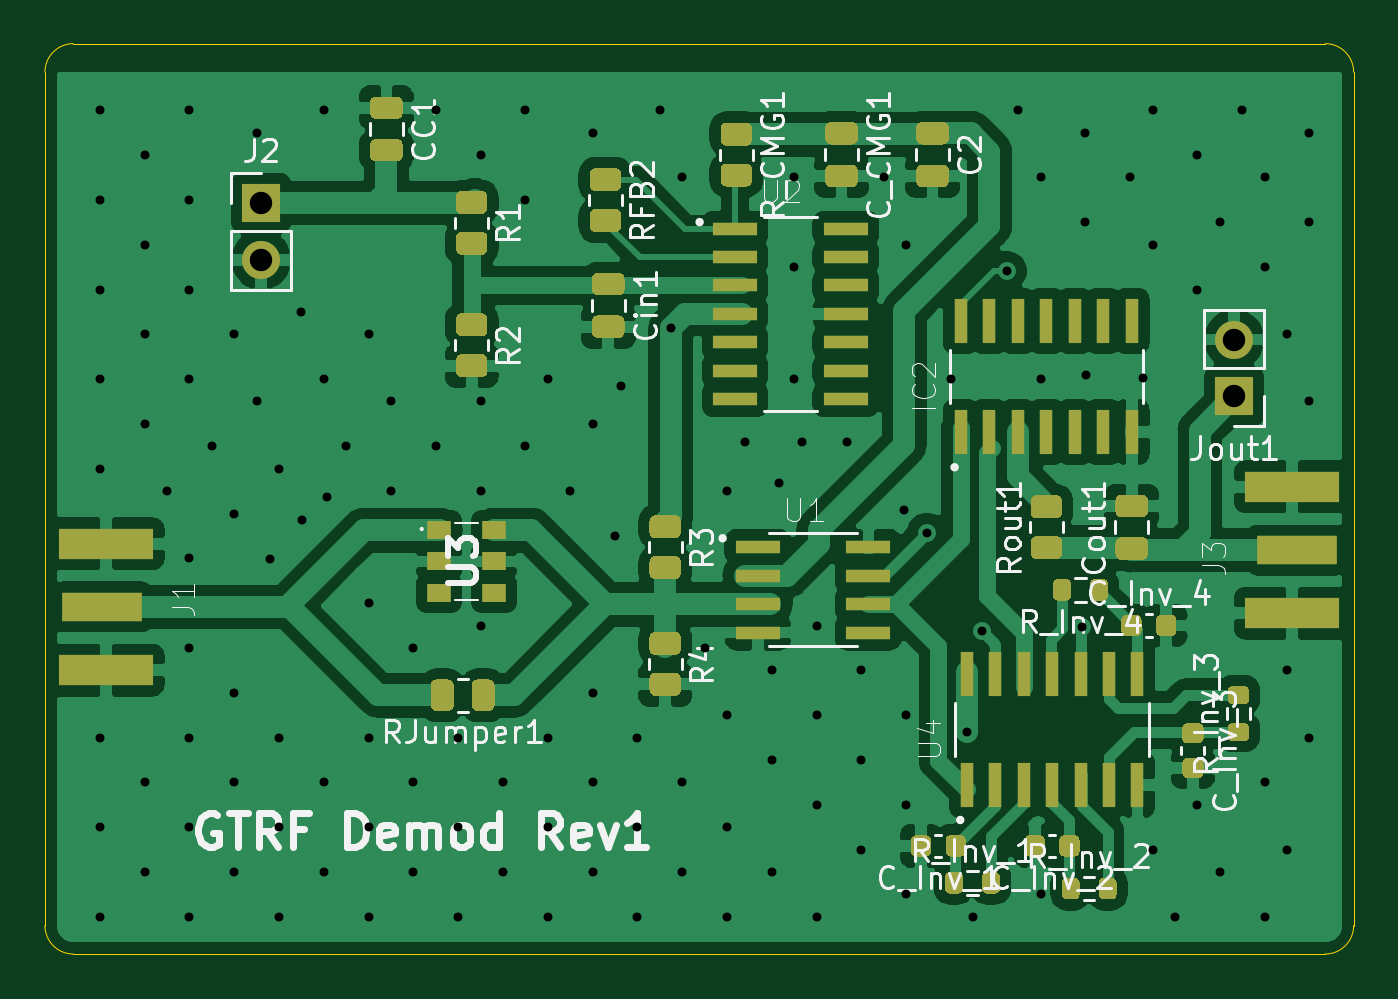
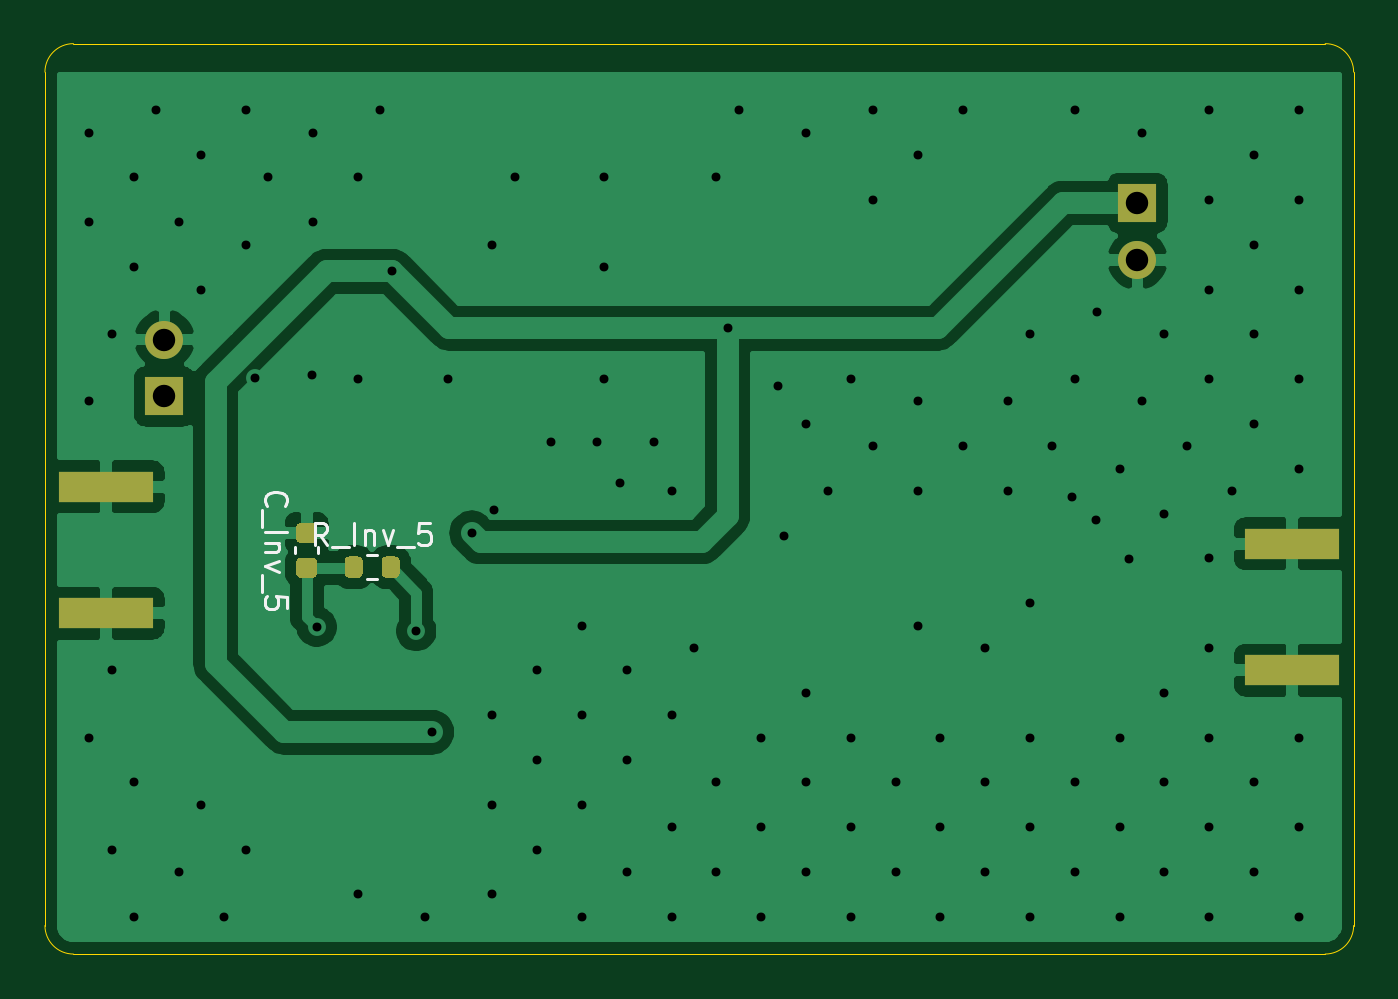
Circuit board: 11 layer files. Board 58.4 x 40.6 mm.
- bottom_copper: DemodulatorCircuit-B_Cu.gbr (38896 bytes)
- bottom_mask: DemodulatorCircuit-B_Mask.gbr (2206 bytes)
- paste: DemodulatorCircuit-B_Paste.gbr (1992 bytes)
- bottom_silk: DemodulatorCircuit-B_SilkS.gbr (3108 bytes)
- outline: DemodulatorCircuit-Edge_Cuts.gbr (985 bytes)
- top_copper: DemodulatorCircuit-F_Cu.gbr (140208 bytes)
- top_mask: DemodulatorCircuit-F_Mask.gbr (16711 bytes)
- paste: DemodulatorCircuit-F_Paste.gbr (16497 bytes)
- top_silk: DemodulatorCircuit-F_SilkS.gbr (34938 bytes)
- drill: DemodulatorCircuit-NPTH.drl (269 bytes)
- drill: DemodulatorCircuit-PTH.drl (2723 bytes)

=== bottom_copper: DemodulatorCircuit-B_Cu.gbr (38896 bytes, source omitted) ===
=== bottom_mask: DemodulatorCircuit-B_Mask.gbr ===
%TF.GenerationSoftware,KiCad,Pcbnew,(5.1.9)-1*%
%TF.CreationDate,2021-02-10T10:56:46-05:00*%
%TF.ProjectId,DemodulatorCircuit,44656d6f-6475-46c6-9174-6f7243697263,rev?*%
%TF.SameCoordinates,Original*%
%TF.FileFunction,Soldermask,Bot*%
%TF.FilePolarity,Negative*%
%FSLAX46Y46*%
G04 Gerber Fmt 4.6, Leading zero omitted, Abs format (unit mm)*
G04 Created by KiCad (PCBNEW (5.1.9)-1) date 2021-02-10 10:56:46*
%MOMM*%
%LPD*%
G01*
G04 APERTURE LIST*
%ADD10R,4.200000X1.350000*%
%ADD11O,1.700000X1.700000*%
%ADD12R,1.700000X1.700000*%
G04 APERTURE END LIST*
D10*
%TO.C,J3*%
X88700000Y-45181000D03*
X88700000Y-50831000D03*
%TD*%
%TO.C,J1*%
X35760000Y-53371000D03*
X35760000Y-47721000D03*
%TD*%
%TO.C,C_Inv_5*%
G36*
G01*
X80006000Y-47694000D02*
X79506000Y-47694000D01*
G75*
G02*
X79281000Y-47469000I0J225000D01*
G01*
X79281000Y-47019000D01*
G75*
G02*
X79506000Y-46794000I225000J0D01*
G01*
X80006000Y-46794000D01*
G75*
G02*
X80231000Y-47019000I0J-225000D01*
G01*
X80231000Y-47469000D01*
G75*
G02*
X80006000Y-47694000I-225000J0D01*
G01*
G37*
G36*
G01*
X80006000Y-49244000D02*
X79506000Y-49244000D01*
G75*
G02*
X79281000Y-49019000I0J225000D01*
G01*
X79281000Y-48569000D01*
G75*
G02*
X79506000Y-48344000I225000J0D01*
G01*
X80006000Y-48344000D01*
G75*
G02*
X80231000Y-48569000I0J-225000D01*
G01*
X80231000Y-49019000D01*
G75*
G02*
X80006000Y-49244000I-225000J0D01*
G01*
G37*
%TD*%
%TO.C,R_Inv_5*%
G36*
G01*
X76410000Y-48493000D02*
X76410000Y-49043000D01*
G75*
G02*
X76210000Y-49243000I-200000J0D01*
G01*
X75810000Y-49243000D01*
G75*
G02*
X75610000Y-49043000I0J200000D01*
G01*
X75610000Y-48493000D01*
G75*
G02*
X75810000Y-48293000I200000J0D01*
G01*
X76210000Y-48293000D01*
G75*
G02*
X76410000Y-48493000I0J-200000D01*
G01*
G37*
G36*
G01*
X78060000Y-48493000D02*
X78060000Y-49043000D01*
G75*
G02*
X77860000Y-49243000I-200000J0D01*
G01*
X77460000Y-49243000D01*
G75*
G02*
X77260000Y-49043000I0J200000D01*
G01*
X77260000Y-48493000D01*
G75*
G02*
X77460000Y-48293000I200000J0D01*
G01*
X77860000Y-48293000D01*
G75*
G02*
X78060000Y-48493000I0J-200000D01*
G01*
G37*
%TD*%
D11*
%TO.C,Jout1*%
X86106000Y-38608000D03*
D12*
X86106000Y-41148000D03*
%TD*%
D11*
%TO.C,J2*%
X42672000Y-35052000D03*
D12*
X42672000Y-32512000D03*
%TD*%
M02*

=== paste: DemodulatorCircuit-B_Paste.gbr ===
%TF.GenerationSoftware,KiCad,Pcbnew,(5.1.9)-1*%
%TF.CreationDate,2021-02-10T10:56:46-05:00*%
%TF.ProjectId,DemodulatorCircuit,44656d6f-6475-46c6-9174-6f7243697263,rev?*%
%TF.SameCoordinates,Original*%
%TF.FileFunction,Paste,Bot*%
%TF.FilePolarity,Positive*%
%FSLAX46Y46*%
G04 Gerber Fmt 4.6, Leading zero omitted, Abs format (unit mm)*
G04 Created by KiCad (PCBNEW (5.1.9)-1) date 2021-02-10 10:56:46*
%MOMM*%
%LPD*%
G01*
G04 APERTURE LIST*
%ADD10R,4.200000X1.350000*%
G04 APERTURE END LIST*
D10*
%TO.C,J3*%
X88700000Y-45181000D03*
X88700000Y-50831000D03*
%TD*%
%TO.C,J1*%
X35760000Y-53371000D03*
X35760000Y-47721000D03*
%TD*%
%TO.C,C_Inv_5*%
G36*
G01*
X80006000Y-47694000D02*
X79506000Y-47694000D01*
G75*
G02*
X79281000Y-47469000I0J225000D01*
G01*
X79281000Y-47019000D01*
G75*
G02*
X79506000Y-46794000I225000J0D01*
G01*
X80006000Y-46794000D01*
G75*
G02*
X80231000Y-47019000I0J-225000D01*
G01*
X80231000Y-47469000D01*
G75*
G02*
X80006000Y-47694000I-225000J0D01*
G01*
G37*
G36*
G01*
X80006000Y-49244000D02*
X79506000Y-49244000D01*
G75*
G02*
X79281000Y-49019000I0J225000D01*
G01*
X79281000Y-48569000D01*
G75*
G02*
X79506000Y-48344000I225000J0D01*
G01*
X80006000Y-48344000D01*
G75*
G02*
X80231000Y-48569000I0J-225000D01*
G01*
X80231000Y-49019000D01*
G75*
G02*
X80006000Y-49244000I-225000J0D01*
G01*
G37*
%TD*%
%TO.C,R_Inv_5*%
G36*
G01*
X76410000Y-48493000D02*
X76410000Y-49043000D01*
G75*
G02*
X76210000Y-49243000I-200000J0D01*
G01*
X75810000Y-49243000D01*
G75*
G02*
X75610000Y-49043000I0J200000D01*
G01*
X75610000Y-48493000D01*
G75*
G02*
X75810000Y-48293000I200000J0D01*
G01*
X76210000Y-48293000D01*
G75*
G02*
X76410000Y-48493000I0J-200000D01*
G01*
G37*
G36*
G01*
X78060000Y-48493000D02*
X78060000Y-49043000D01*
G75*
G02*
X77860000Y-49243000I-200000J0D01*
G01*
X77460000Y-49243000D01*
G75*
G02*
X77260000Y-49043000I0J200000D01*
G01*
X77260000Y-48493000D01*
G75*
G02*
X77460000Y-48293000I200000J0D01*
G01*
X77860000Y-48293000D01*
G75*
G02*
X78060000Y-48493000I0J-200000D01*
G01*
G37*
%TD*%
M02*

=== bottom_silk: DemodulatorCircuit-B_SilkS.gbr ===
%TF.GenerationSoftware,KiCad,Pcbnew,(5.1.9)-1*%
%TF.CreationDate,2021-02-10T10:56:46-05:00*%
%TF.ProjectId,DemodulatorCircuit,44656d6f-6475-46c6-9174-6f7243697263,rev?*%
%TF.SameCoordinates,Original*%
%TF.FileFunction,Legend,Bot*%
%TF.FilePolarity,Positive*%
%FSLAX46Y46*%
G04 Gerber Fmt 4.6, Leading zero omitted, Abs format (unit mm)*
G04 Created by KiCad (PCBNEW (5.1.9)-1) date 2021-02-10 10:56:46*
%MOMM*%
%LPD*%
G01*
G04 APERTURE LIST*
%ADD10C,0.120000*%
%ADD11C,0.150000*%
G04 APERTURE END LIST*
D10*
%TO.C,C_Inv_5*%
X79246000Y-48159580D02*
X79246000Y-47878420D01*
X80266000Y-48159580D02*
X80266000Y-47878420D01*
%TO.C,R_Inv_5*%
X77072258Y-48245500D02*
X76597742Y-48245500D01*
X77072258Y-49290500D02*
X76597742Y-49290500D01*
%TO.C,C_Inv_5*%
D11*
X81543142Y-46019000D02*
X81590761Y-45971380D01*
X81638380Y-45828523D01*
X81638380Y-45733285D01*
X81590761Y-45590428D01*
X81495523Y-45495190D01*
X81400285Y-45447571D01*
X81209809Y-45399952D01*
X81066952Y-45399952D01*
X80876476Y-45447571D01*
X80781238Y-45495190D01*
X80686000Y-45590428D01*
X80638380Y-45733285D01*
X80638380Y-45828523D01*
X80686000Y-45971380D01*
X80733619Y-46019000D01*
X81733619Y-46209476D02*
X81733619Y-46971380D01*
X81638380Y-47209476D02*
X80638380Y-47209476D01*
X80971714Y-47685666D02*
X81638380Y-47685666D01*
X81066952Y-47685666D02*
X81019333Y-47733285D01*
X80971714Y-47828523D01*
X80971714Y-47971380D01*
X81019333Y-48066619D01*
X81114571Y-48114238D01*
X81638380Y-48114238D01*
X80971714Y-48495190D02*
X81638380Y-48733285D01*
X80971714Y-48971380D01*
X81733619Y-49114238D02*
X81733619Y-49876142D01*
X80638380Y-50590428D02*
X80638380Y-50114238D01*
X81114571Y-50066619D01*
X81066952Y-50114238D01*
X81019333Y-50209476D01*
X81019333Y-50447571D01*
X81066952Y-50542809D01*
X81114571Y-50590428D01*
X81209809Y-50638047D01*
X81447904Y-50638047D01*
X81543142Y-50590428D01*
X81590761Y-50542809D01*
X81638380Y-50447571D01*
X81638380Y-50209476D01*
X81590761Y-50114238D01*
X81543142Y-50066619D01*
%TO.C,R_Inv_5*%
X78835000Y-47790380D02*
X79168333Y-47314190D01*
X79406428Y-47790380D02*
X79406428Y-46790380D01*
X79025476Y-46790380D01*
X78930238Y-46838000D01*
X78882619Y-46885619D01*
X78835000Y-46980857D01*
X78835000Y-47123714D01*
X78882619Y-47218952D01*
X78930238Y-47266571D01*
X79025476Y-47314190D01*
X79406428Y-47314190D01*
X78644523Y-47885619D02*
X77882619Y-47885619D01*
X77644523Y-47790380D02*
X77644523Y-46790380D01*
X77168333Y-47123714D02*
X77168333Y-47790380D01*
X77168333Y-47218952D02*
X77120714Y-47171333D01*
X77025476Y-47123714D01*
X76882619Y-47123714D01*
X76787380Y-47171333D01*
X76739761Y-47266571D01*
X76739761Y-47790380D01*
X76358809Y-47123714D02*
X76120714Y-47790380D01*
X75882619Y-47123714D01*
X75739761Y-47885619D02*
X74977857Y-47885619D01*
X74263571Y-46790380D02*
X74739761Y-46790380D01*
X74787380Y-47266571D01*
X74739761Y-47218952D01*
X74644523Y-47171333D01*
X74406428Y-47171333D01*
X74311190Y-47218952D01*
X74263571Y-47266571D01*
X74215952Y-47361809D01*
X74215952Y-47599904D01*
X74263571Y-47695142D01*
X74311190Y-47742761D01*
X74406428Y-47790380D01*
X74644523Y-47790380D01*
X74739761Y-47742761D01*
X74787380Y-47695142D01*
%TD*%
M02*

=== outline: DemodulatorCircuit-Edge_Cuts.gbr ===
%TF.GenerationSoftware,KiCad,Pcbnew,(5.1.9)-1*%
%TF.CreationDate,2021-02-10T10:56:46-05:00*%
%TF.ProjectId,DemodulatorCircuit,44656d6f-6475-46c6-9174-6f7243697263,rev?*%
%TF.SameCoordinates,Original*%
%TF.FileFunction,Profile,NP*%
%FSLAX46Y46*%
G04 Gerber Fmt 4.6, Leading zero omitted, Abs format (unit mm)*
G04 Created by KiCad (PCBNEW (5.1.9)-1) date 2021-02-10 10:56:46*
%MOMM*%
%LPD*%
G01*
G04 APERTURE LIST*
%TA.AperFunction,Profile*%
%ADD10C,0.050000*%
%TD*%
G04 APERTURE END LIST*
D10*
X34290000Y-66040000D02*
X90170000Y-66040000D01*
X33020000Y-26670000D02*
X33020000Y-64770000D01*
X90170000Y-25400000D02*
X34290000Y-25400000D01*
X91440000Y-64770000D02*
X91440000Y-26670000D01*
X90170000Y-25400000D02*
G75*
G02*
X91440000Y-26670000I0J-1270000D01*
G01*
X91440000Y-64770000D02*
G75*
G02*
X90170000Y-66040000I-1270000J0D01*
G01*
X34290000Y-66040000D02*
G75*
G02*
X33020000Y-64770000I0J1270000D01*
G01*
X33020000Y-26670000D02*
G75*
G02*
X34290000Y-25400000I1270000J0D01*
G01*
M02*

=== top_copper: DemodulatorCircuit-F_Cu.gbr (140208 bytes, source omitted) ===
=== top_mask: DemodulatorCircuit-F_Mask.gbr (16711 bytes, source omitted) ===
=== paste: DemodulatorCircuit-F_Paste.gbr (16497 bytes, source omitted) ===
=== top_silk: DemodulatorCircuit-F_SilkS.gbr (34938 bytes, source omitted) ===
=== drill: DemodulatorCircuit-NPTH.drl ===
M48
; DRILL file {KiCad (5.1.9)-1} date 02/10/21 10:56:48
; FORMAT={-:-/ absolute / inch / decimal}
; #@! TF.CreationDate,2021-02-10T10:56:48-05:00
; #@! TF.GenerationSoftware,Kicad,Pcbnew,(5.1.9)-1
; #@! TF.FileFunction,NonPlated,1,2,NPTH
FMAT,2
INCH
%
G90
G05
T0
M30

=== drill: DemodulatorCircuit-PTH.drl ===
M48
; DRILL file {KiCad (5.1.9)-1} date 02/10/21 10:56:48
; FORMAT={-:-/ absolute / inch / decimal}
; #@! TF.CreationDate,2021-02-10T10:56:48-05:00
; #@! TF.GenerationSoftware,Kicad,Pcbnew,(5.1.9)-1
; #@! TF.FileFunction,Plated,1,2,PTH
FMAT,2
INCH
T1C0.0157
T2C0.0394
%
G90
G05
T1
X1.3964Y-1.1171
X1.3964Y-1.2746
X1.3964Y-1.4321
X1.3964Y-1.5896
X1.3964Y-1.747
X1.3964Y-2.2195
X1.3964Y-2.377
X1.3964Y-2.5344
X1.4751Y-1.1959
X1.4751Y-1.3533
X1.4751Y-1.5108
X1.4751Y-1.6683
X1.4751Y-2.2982
X1.4751Y-2.4557
X1.5145Y-1.7864
X1.5539Y-1.1171
X1.5539Y-1.2746
X1.5539Y-1.4321
X1.5539Y-1.5896
X1.5539Y-1.9045
X1.5539Y-2.062
X1.5539Y-2.2195
X1.5539Y-2.377
X1.5539Y-2.5344
X1.5933Y-1.7077
X1.6326Y-1.5108
X1.6326Y-1.8258
X1.6326Y-2.1407
X1.6326Y-2.2982
X1.6326Y-2.4557
X1.672Y-1.1565
X1.672Y-1.6289
X1.695Y-1.905
X1.7114Y-1.747
X1.7114Y-2.2195
X1.7114Y-2.377
X1.7114Y-2.5344
X1.7507Y-1.4715
X1.7525Y-1.8375
X1.7901Y-1.1171
X1.7901Y-1.5896
X1.7901Y-2.2982
X1.7901Y-2.4557
X1.795Y-1.7975
X1.8295Y-1.7077
X1.8688Y-1.5108
X1.8688Y-1.9833
X1.8688Y-2.2195
X1.8688Y-2.377
X1.8688Y-2.5344
X1.9082Y-1.6289
X1.9082Y-1.7864
X1.9476Y-2.062
X1.9476Y-2.2982
X1.9476Y-2.4557
X1.987Y-1.1171
X1.987Y-1.7077
X2.0263Y-2.2195
X2.0263Y-2.377
X2.0263Y-2.5344
X2.0657Y-1.1959
X2.0657Y-1.6289
X2.0657Y-1.7864
X2.0657Y-2.0226
X2.1051Y-2.2982
X2.1051Y-2.4557
X2.1444Y-1.1171
X2.1444Y-1.2746
X2.1444Y-1.7077
X2.1838Y-1.5896
X2.1838Y-2.2195
X2.1838Y-2.377
X2.1838Y-2.5344
X2.2232Y-1.7864
X2.2625Y-1.1565
X2.2625Y-1.6683
X2.2625Y-2.1407
X2.2625Y-2.2982
X2.2625Y-2.4557
X2.3019Y-1.8652
X2.3125Y-1.6025
X2.3413Y-2.2195
X2.3413Y-2.377
X2.3413Y-2.5344
X2.3807Y-1.1171
X2.4Y-1.5
X2.42Y-1.2352
X2.42Y-2.2982
X2.42Y-2.4557
X2.4594Y-2.062
X2.4988Y-1.7864
X2.4988Y-2.1801
X2.4988Y-2.377
X2.4988Y-2.5344
X2.53Y-1.7
X2.5775Y-2.1014
X2.5775Y-2.2589
X2.5775Y-2.4557
X2.59Y-1.7725
X2.6169Y-1.2352
X2.6169Y-1.3927
X2.6169Y-1.5896
X2.63Y-1.7
X2.6562Y-2.0226
X2.6562Y-2.1801
X2.6562Y-2.3376
X2.6562Y-2.5344
X2.71Y-1.7
X2.735Y-2.1014
X2.735Y-2.2589
X2.735Y-2.4163
X2.7744Y-1.2352
X2.81Y-1.82
X2.8137Y-1.3533
X2.8137Y-2.1801
X2.8137Y-2.3376
X2.8137Y-2.4951
X2.85Y-1.86
X2.8925Y-1.5896
X2.92Y-2.21
X2.9318Y-2.5344
X2.9475Y-2.0325
X2.99Y-1.4
X3.0106Y-1.1171
X3.0499Y-1.2352
X3.0499Y-1.5896
X3.0499Y-2.4951
X3.1225Y-2.025
X3.1287Y-1.1565
X3.1287Y-1.314
X3.13Y-1.5825
X3.2074Y-1.2352
X3.23Y-1.5875
X3.2468Y-1.1171
X3.2468Y-1.3533
X3.2468Y-2.4163
X3.2862Y-2.5344
X3.3255Y-1.1959
X3.3255Y-1.4321
X3.3255Y-2.3376
X3.3649Y-1.314
X3.3649Y-2.4557
X3.4043Y-1.1171
X3.4436Y-1.2352
X3.4436Y-1.3927
X3.4436Y-2.2982
X3.4436Y-2.5344
X3.483Y-1.5108
X3.483Y-2.1014
X3.483Y-2.4163
X3.5224Y-1.1565
X3.5224Y-1.314
X3.5224Y-1.6289
X3.5224Y-2.2195
T2
X1.68Y-1.28
X1.68Y-1.38
X3.39Y-1.52
X3.39Y-1.62
T0
M30
